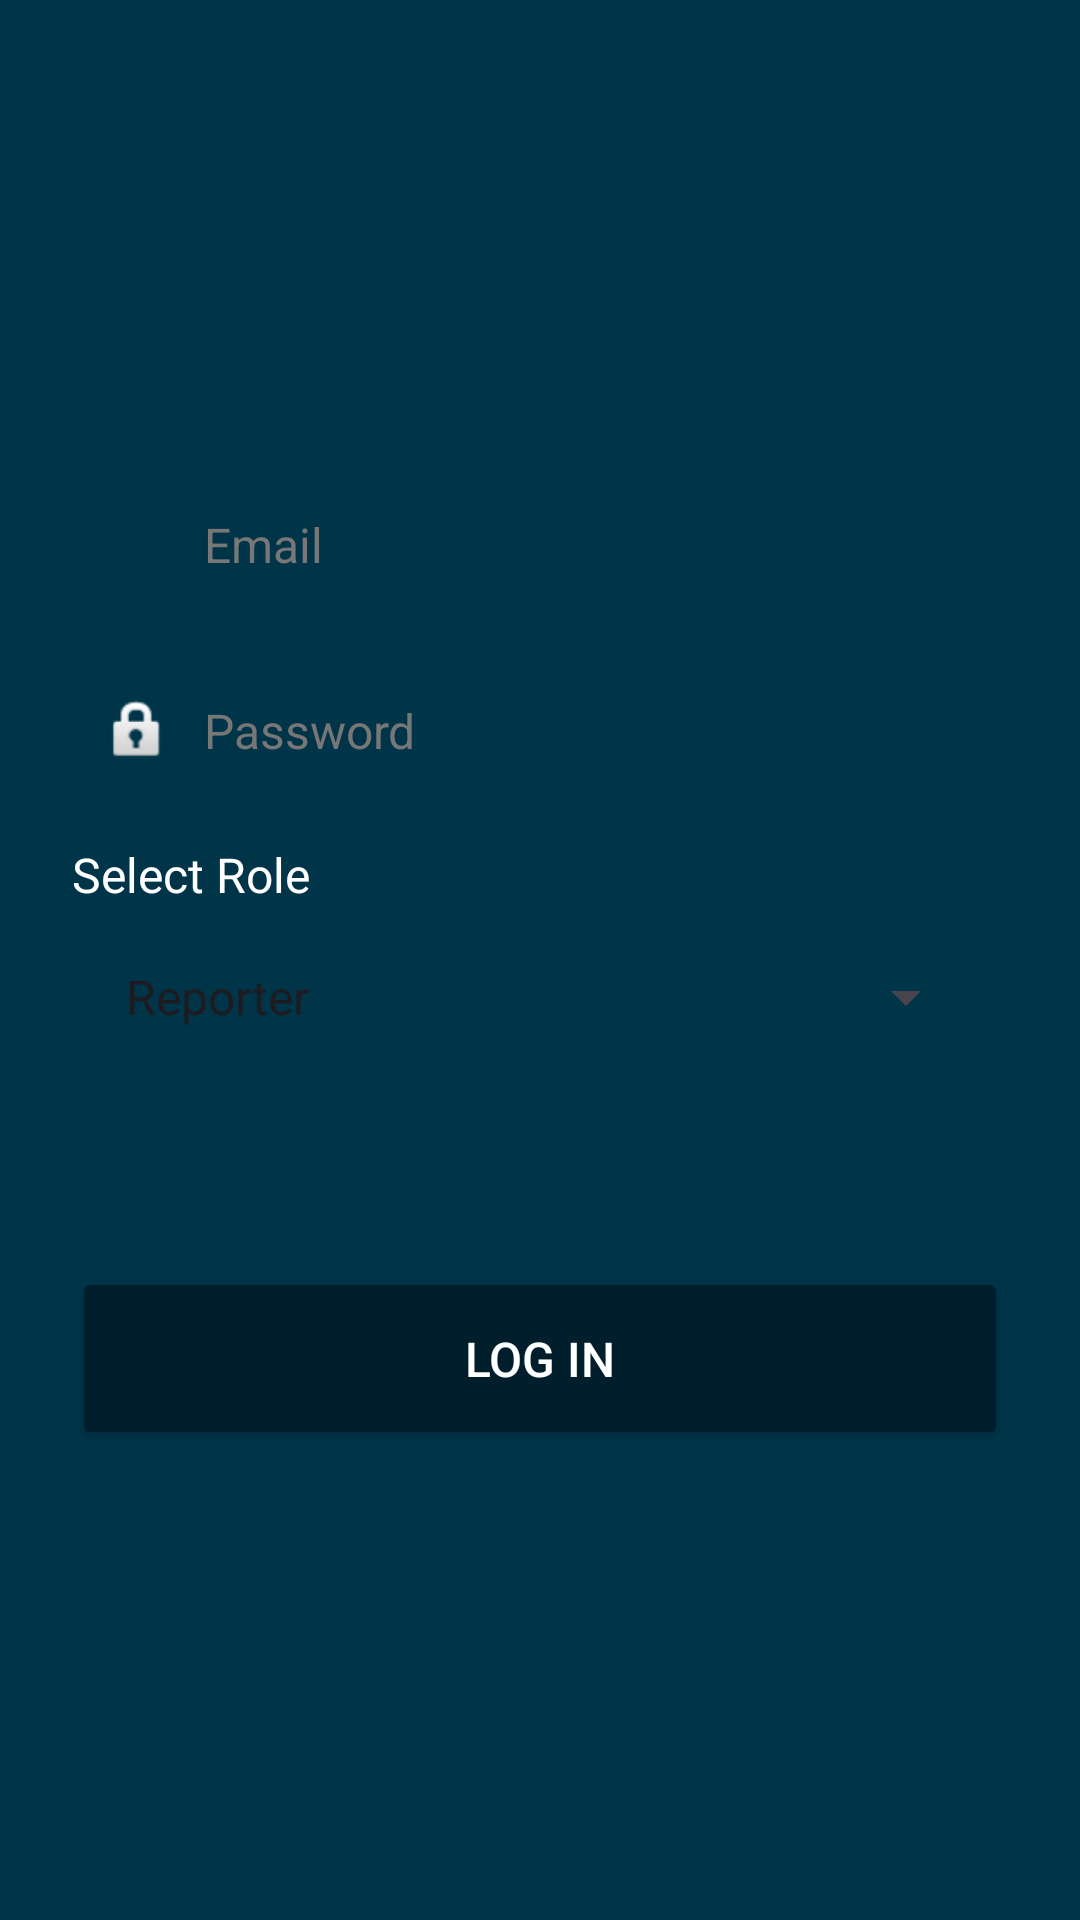

The Android layout XML behind this screen, and the referenced resources:
<!-- AndroidManifest.xml: application theme Theme.NewsReporterApp -->
<!-- res/layout/fragment_login.xml -->
<?xml version="1.0" encoding="utf-8"?>
<LinearLayout xmlns:android="http://schemas.android.com/apk/res/android"
    xmlns:tools="http://schemas.android.com/tools"
    android:layout_width="match_parent"
    android:layout_height="match_parent"
    android:background="@color/material_dynamic_primary20"
    android:gravity="center"
    android:orientation="vertical"
    android:padding="24dp">

    
    <LinearLayout
        android:layout_width="match_parent"
        android:layout_height="50dp"
        android:layout_marginBottom="12dp"
        android:gravity="center_vertical"
        android:orientation="horizontal"
        android:padding="10dp">

        <ImageView
            android:layout_width="24dp"
            android:layout_height="24dp"
            android:layout_marginEnd="10dp"
            android:src="@drawable/mail" />

        <EditText
            android:id="@+id/etEmail"
            android:layout_width="match_parent"
            android:layout_height="50dp"
            android:background="@android:color/transparent"
            android:hint="Email"
            android:textColor="#FFFFFF"
            android:textColorHint="#777777"
            android:textSize="16sp" />
    </LinearLayout>

    
    <LinearLayout
        android:layout_width="match_parent"
        android:layout_height="50dp"
        android:layout_marginBottom="12dp"
        android:gravity="center_vertical"
        android:orientation="horizontal"
        android:padding="10dp">

        <ImageView
            android:layout_width="24dp"
            android:layout_height="24dp"
            android:layout_marginEnd="10dp"
            android:src="@android:drawable/ic_lock_idle_lock" />

        <EditText
            android:id="@+id/etPassword"
            android:layout_width="match_parent"
            android:layout_height="50dp"
            android:background="@android:color/transparent"
            android:hint="Password"
            android:inputType="textPassword"
            android:textColor="#FFFFFF"
            android:textColorHint="#777777"
            android:textSize="16sp" />
    </LinearLayout>

    
    <TextView
        android:layout_width="match_parent"
        android:layout_height="wrap_content"
        android:layout_marginBottom="5dp"
        android:text="Select Role"
        android:textColor="#FFFFFF"
        android:textSize="16sp" />

    <LinearLayout
        android:layout_width="match_parent"
        android:layout_height="50dp"
        android:layout_marginBottom="20dp"
        android:gravity="center_vertical"
        android:padding="10dp">

        <Spinner
            android:id="@+id/spinnerRole"
            android:layout_width="match_parent"
            android:layout_height="50dp"
            android:entries="@array/user_roles"
            android:popupBackground="@android:color/system_text_secondary_and_tertiary_inverse_light"
            android:textSize="16sp"
            tools:targetApi="upside_down_cake" />
    </LinearLayout>

    

    
    <Button
        android:id="@+id/btnLogin"
        android:layout_width="match_parent"
        android:layout_height="61dp"
        android:layout_marginTop="45dp"
        android:backgroundTint="@color/material_dynamic_primary10"
        android:text="Log In"
        android:textColor="@android:color/white"
        android:textSize="16sp" />
</LinearLayout>
<!-- resources referenced by this layout -->
<resources>
  <string-array name="user_roles">
          <item>Reporter</item>
          <item>Editor</item>
      </string-array>
  <style name="Theme.NewsReporterApp" parent="Base.Theme.NewsReporterApp" />
  <style name="Base.Theme.NewsReporterApp" parent="Theme.Material3.DayNight.NoActionBar">
          
          
      </style>
</resources>
